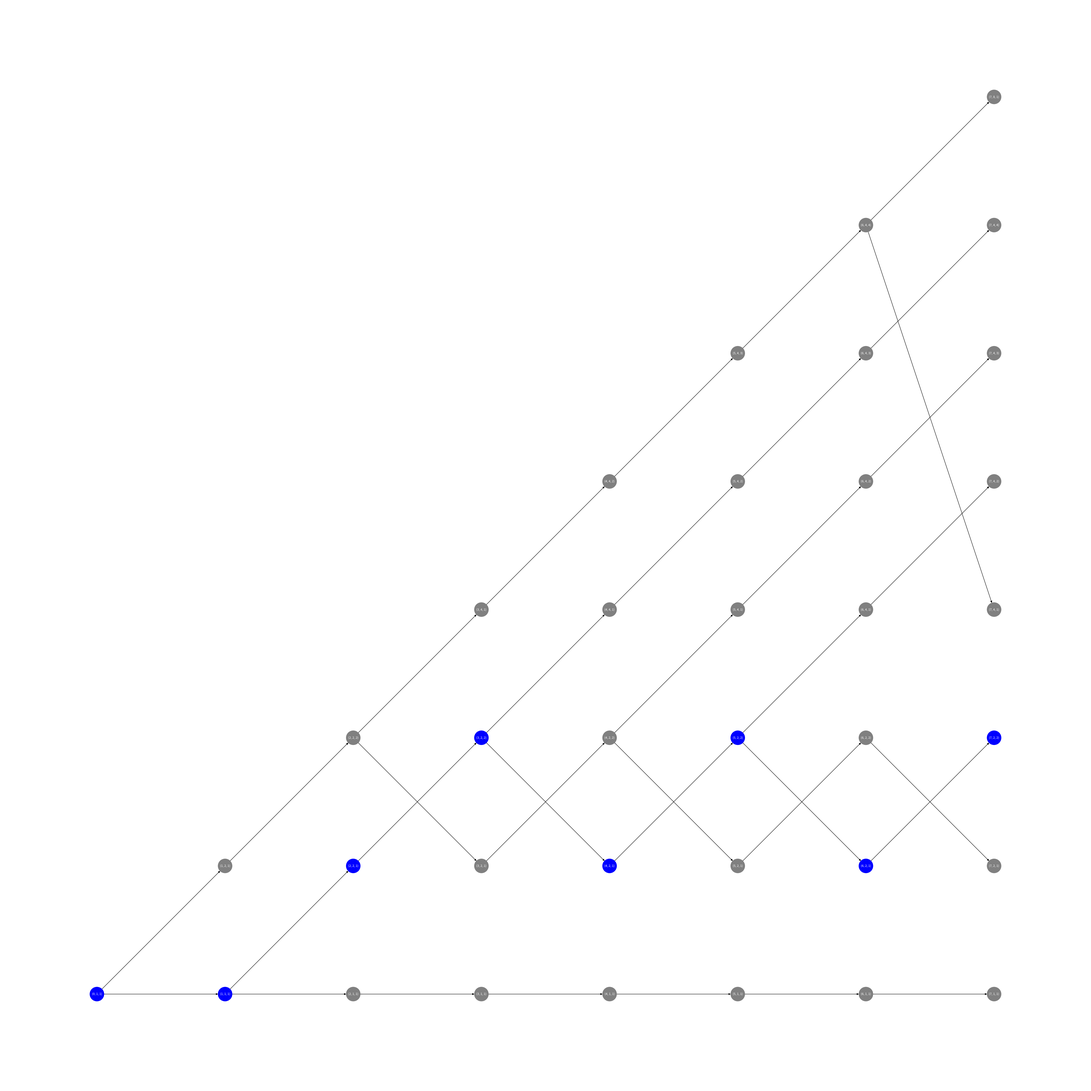

This figure's Python source:
import math

import networkx as nx
import matplotlib.pyplot as plt
from collections import defaultdict

def next_power_of_2(x):
    return 1 if x == 0 else 2 ** math.ceil(math.log2(x))


def generate_partition_sequence(n):
    result = []

    for i in range(n):
        if i == 0:
            result.append([(1, 1)])
        else:
            last_iteration = result[i - 1]
            j, k = last_iteration[-1]

            if k == j:
                result.append(last_iteration + [(next_power_of_2(j + 1), 1)])
            else:
                result.append(last_iteration + [(j, k + 1)])

    return result


def plot_graph(graph, backtrace):
    plt.figure(figsize=(40, 40))
    pos = {node: (node[0], node[1] + node[2]) for node in graph.nodes()}
    node_colors = ['blue' if node in backtrace else 'gray' for node in graph.nodes()]
    nx.draw(graph, pos, with_labels=True, node_size=1400, font_size=8, font_color='white', node_color=node_colors)
    plt.show()


def get_transition_cost(p1: int, p2: int, q1: int, q2: int, latency: int, k: float):
    if p1 == p2 and (q1 + 1) == q2:
        return 0

    # Append another block of the same size
    elif p1 == p2 and q2 == 1:
        return 4

    # Start a new larger block
    elif p1 < p2 and q2 == 1:
        return 4 * k * math.log2(2 * latency * p2) + 4

    raise Exception("Invalid transition!")


def trace_backward(graph, leaf_node):
    backward_trace = [leaf_node]

    while graph.in_degree(leaf_node) > 0:
        predecessor = list(graph.predecessors(leaf_node))[0]
        backward_trace.append(predecessor)
        leaf_node = predecessor

    return backward_trace[::-1]


def find_optimum(latency, ir_size):
    num_transitions = ir_size // latency
    transition_sequence = generate_partition_sequence(num_transitions)
    graph = nx.DiGraph()

    # Add partition nodes to graph... -> not needed as all edges will be touched...
    for transition in range(num_transitions):
        partitions = transition_sequence[transition]
        for partition in partitions:
            graph.add_node((transition,) + partition, cost=0)

    for transition in range(1, num_transitions):
        current_partitions = transition_sequence[transition]
        last_partitions = transition_sequence[transition - 1]

        for last_partition in last_partitions:
            for current_partition in current_partitions:
                p2, q2 = current_partition
                p1, q1 = last_partition

                if ((p1 == q1 and q2 == 1 and p2 >= p1) or
                        (p1 == p2 and q2 == (q1 + 1))):
                    graph.add_edge((transition - 1,) + last_partition, (transition,) + current_partition)

    def find_best_path(key):
        edges = graph.in_edges(key)
        best_edge = None
        best_cost = None

        remove_edges = []
        for edge in edges:
            u, v = edge
            t, p2, q2 = v
            t, p1, q1 = u

            transition_cost = get_transition_cost(p1, p2, q1, q2, latency, 1.5)
            total_cost = graph.nodes[u]["cost"] + transition_cost
            if best_cost is None or total_cost <= best_cost:
                if best_edge is not None:
                    remove_edges.append(best_edge)
                best_cost = total_cost
                best_edge = edge

        if best_cost is not None:
            graph.nodes[key]["cost"] = best_cost
        graph.remove_edges_from(remove_edges)

    def iterate_next_connections(key):
        find_best_path(key)
        node = graph[key].copy()
        for edge in node:
            iterate_next_connections(edge)

    starting_key = (0, 1, 1)
    iterate_next_connections(starting_key)

    leaf_nodes = [node for node in graph.nodes() if graph.in_degree(node)!=0 and graph.out_degree(node)==0]

    best_cost = None
    best_leaf = None
    for leaf in leaf_nodes:
        cost = graph.nodes[leaf]["cost"]
        if best_cost is None or cost <= best_cost:
            best_cost = cost
            best_leaf = leaf

    backtrace = trace_backward(graph, best_leaf)
    normal_backtrace = defaultdict(int)

    for node in backtrace:
        normal_backtrace[node[1] * latency] += 1

    print(normal_backtrace)
    plot_graph(graph, backtrace)


if __name__ == '__main__':
    find_optimum(1, 8)
